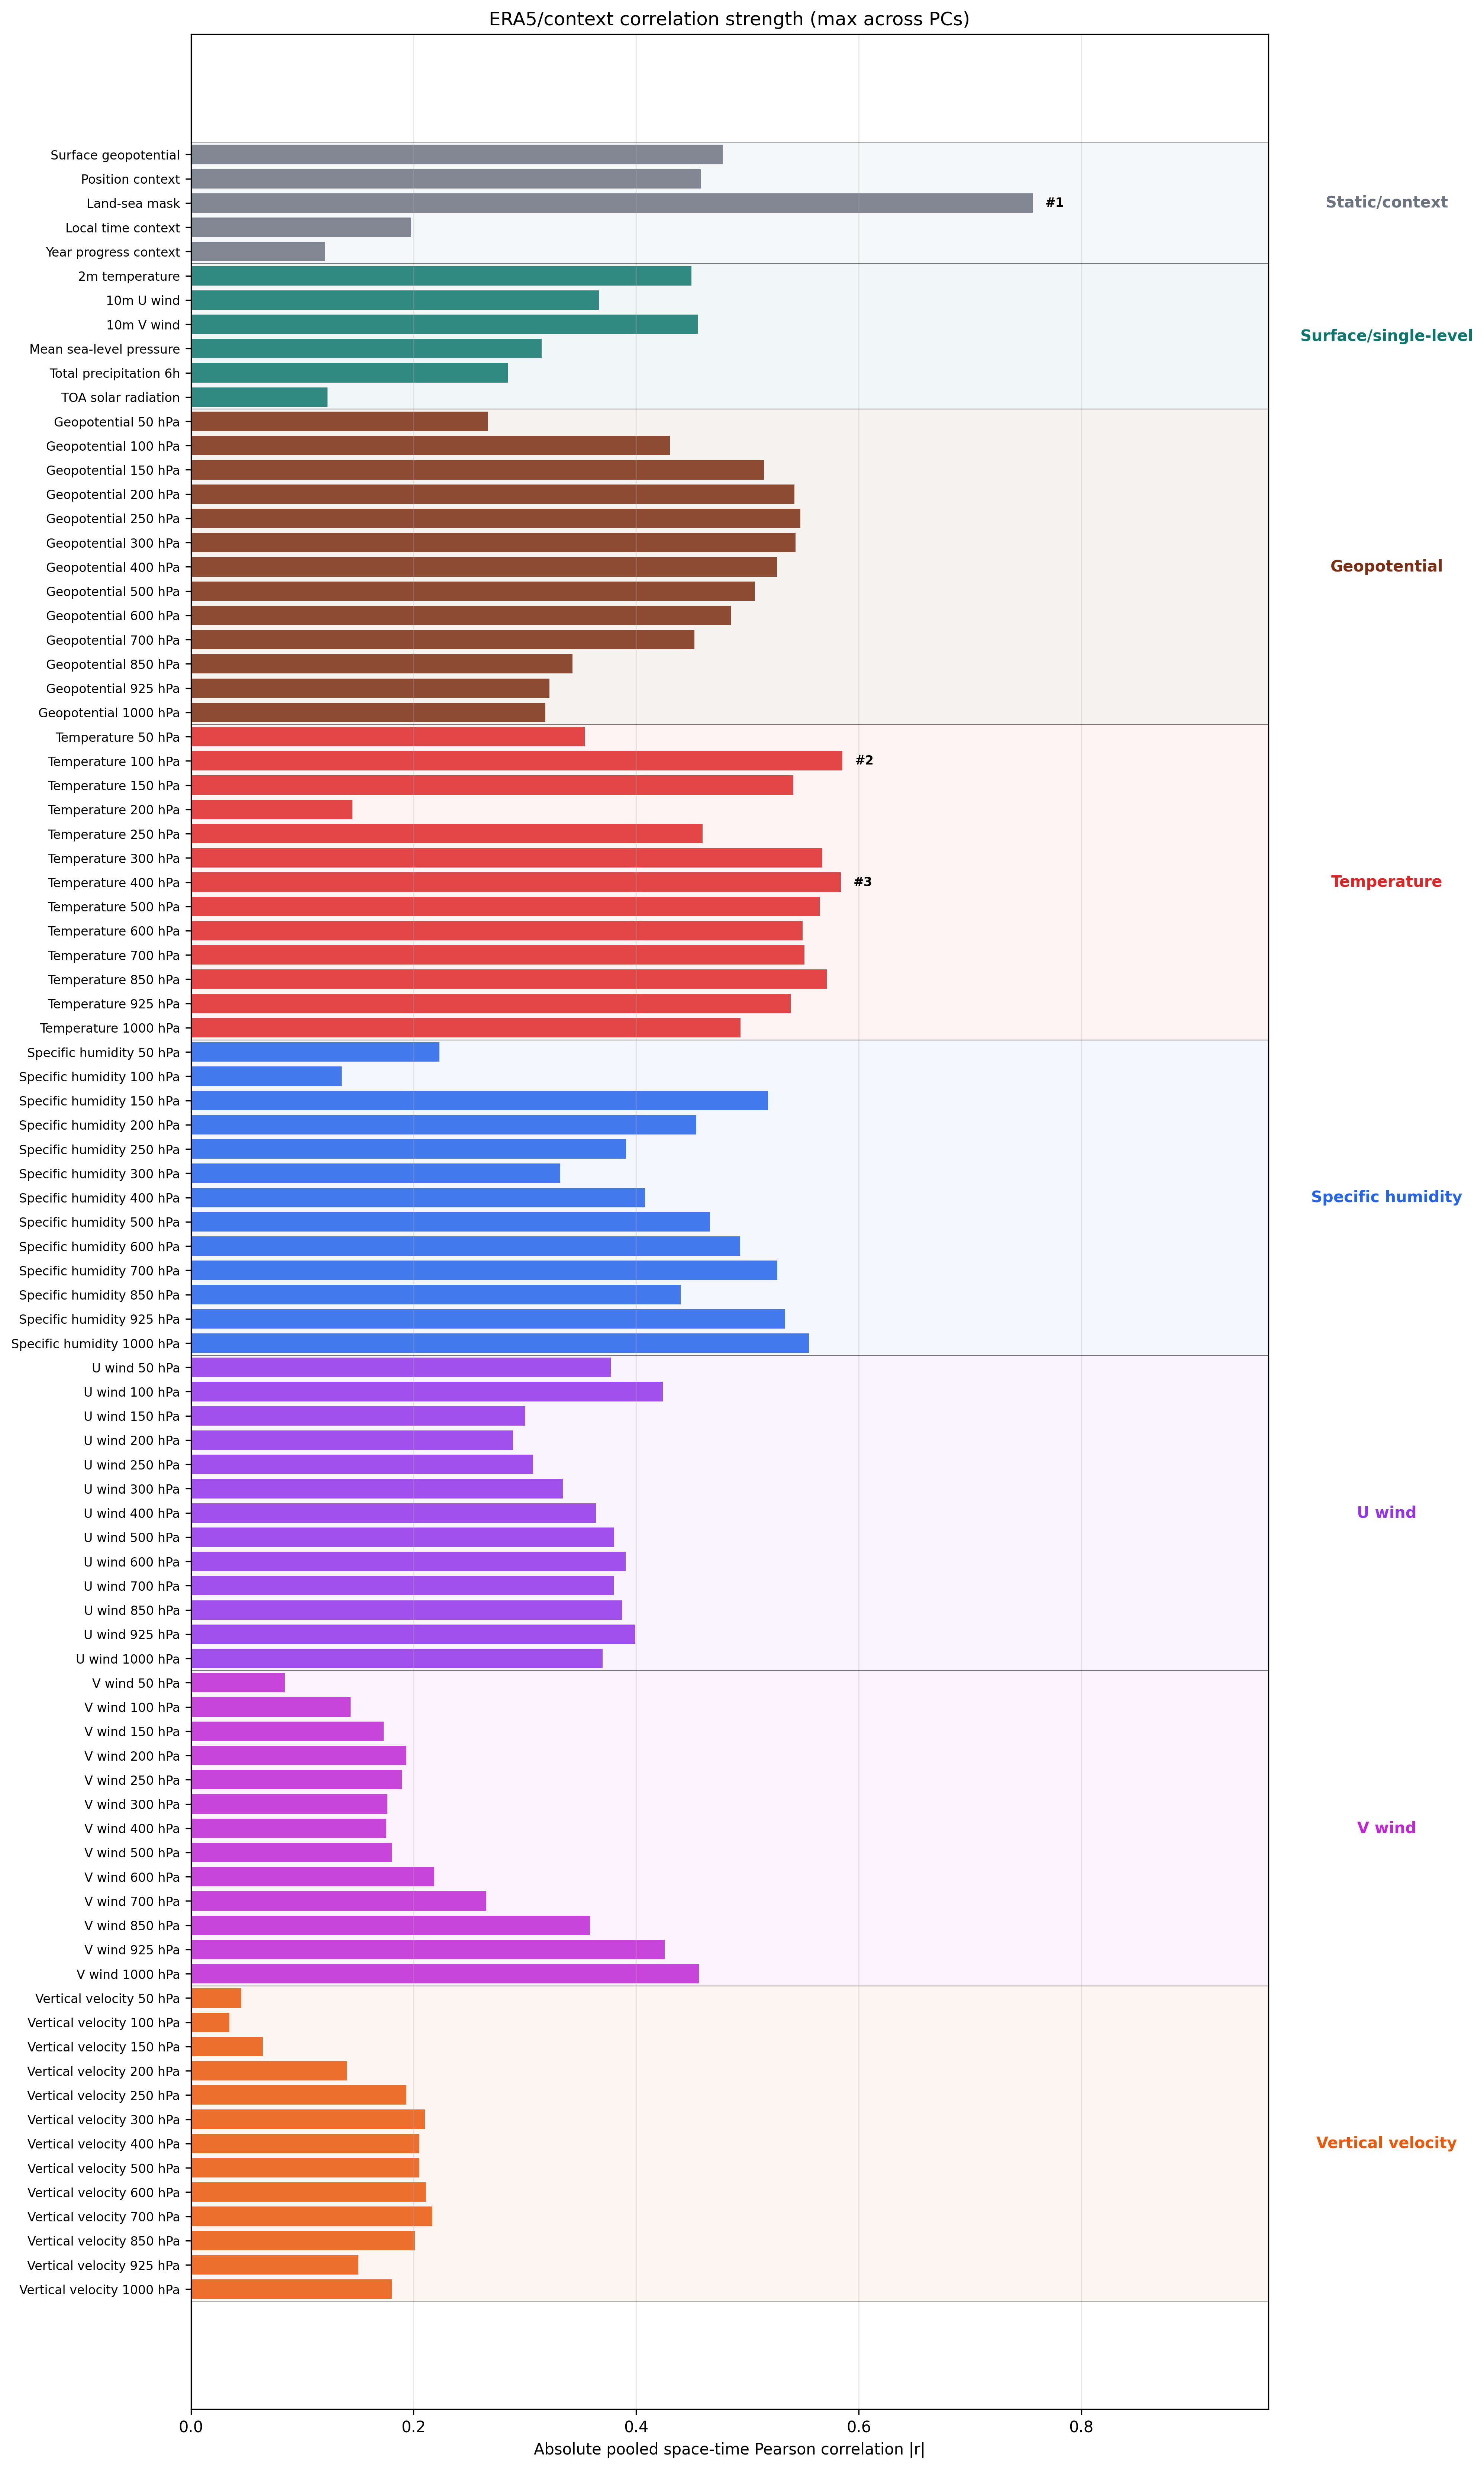

Data behind this chart, as committed beside it:
feature, label, category, score
geopotential_at_surface, Surface geopotential, Static/context, 0.4777
position_context, Position context, Static/context, 0.4579
land_sea_mask, Land-sea mask, Static/context, 0.7562
local_time_context, Local time context, Static/context, 0.1979
year_progress_context, Year progress context, Static/context, 0.1203
2m_temperature, 2m temperature, Surface/single-level, 0.4496
10m_u_component_of_wind, 10m U wind, Surface/single-level, 0.3665
10m_v_component_of_wind, 10m V wind, Surface/single-level, 0.4553
mean_sea_level_pressure, Mean sea-level pressure, Surface/single-level, 0.3151
total_precipitation_6hr, Total precipitation 6h, Surface/single-level, 0.2848
toa_incident_solar_radiation, TOA solar radiation, Surface/single-level, 0.1228
geopotential_lev08, Geopotential 50 hPa, Geopotential, 0.2666
geopotential_lev10, Geopotential 100 hPa, Geopotential, 0.4302
geopotential_lev12, Geopotential 150 hPa, Geopotential, 0.5147
geopotential_lev14, Geopotential 200 hPa, Geopotential, 0.5423
geopotential_lev16, Geopotential 250 hPa, Geopotential, 0.5476
geopotential_lev17, Geopotential 300 hPa, Geopotential, 0.5433
geopotential_lev19, Geopotential 400 hPa, Geopotential, 0.5264
geopotential_lev21, Geopotential 500 hPa, Geopotential, 0.5068
geopotential_lev23, Geopotential 600 hPa, Geopotential, 0.4851
geopotential_lev25, Geopotential 700 hPa, Geopotential, 0.4525
geopotential_lev30, Geopotential 850 hPa, Geopotential, 0.3429
geopotential_lev33, Geopotential 925 hPa, Geopotential, 0.3221
geopotential_lev36, Geopotential 1000 hPa, Geopotential, 0.3186
temperature_lev08, Temperature 50 hPa, Temperature, 0.3539
temperature_lev10, Temperature 100 hPa, Temperature, 0.5854
temperature_lev12, Temperature 150 hPa, Temperature, 0.5411
temperature_lev14, Temperature 200 hPa, Temperature, 0.145
temperature_lev16, Temperature 250 hPa, Temperature, 0.4598
temperature_lev17, Temperature 300 hPa, Temperature, 0.5671
temperature_lev19, Temperature 400 hPa, Temperature, 0.5839
temperature_lev21, Temperature 500 hPa, Temperature, 0.5649
temperature_lev23, Temperature 600 hPa, Temperature, 0.5495
temperature_lev25, Temperature 700 hPa, Temperature, 0.5512
temperature_lev30, Temperature 850 hPa, Temperature, 0.5711
temperature_lev33, Temperature 925 hPa, Temperature, 0.5388
temperature_lev36, Temperature 1000 hPa, Temperature, 0.4937
specific_humidity_lev08, Specific humidity 50 hPa, Specific humidity, 0.2231
specific_humidity_lev10, Specific humidity 100 hPa, Specific humidity, 0.1353
specific_humidity_lev12, Specific humidity 150 hPa, Specific humidity, 0.5186
specific_humidity_lev14, Specific humidity 200 hPa, Specific humidity, 0.4542
specific_humidity_lev16, Specific humidity 250 hPa, Specific humidity, 0.391
specific_humidity_lev17, Specific humidity 300 hPa, Specific humidity, 0.3318
specific_humidity_lev19, Specific humidity 400 hPa, Specific humidity, 0.408
specific_humidity_lev21, Specific humidity 500 hPa, Specific humidity, 0.4665
specific_humidity_lev23, Specific humidity 600 hPa, Specific humidity, 0.4933
specific_humidity_lev25, Specific humidity 700 hPa, Specific humidity, 0.5268
specific_humidity_lev30, Specific humidity 850 hPa, Specific humidity, 0.4401
specific_humidity_lev33, Specific humidity 925 hPa, Specific humidity, 0.534
specific_humidity_lev36, Specific humidity 1000 hPa, Specific humidity, 0.5553
u_component_of_wind_lev08, U wind 50 hPa, U wind, 0.3772
u_component_of_wind_lev10, U wind 100 hPa, U wind, 0.4239
u_component_of_wind_lev12, U wind 150 hPa, U wind, 0.3004
u_component_of_wind_lev14, U wind 200 hPa, U wind, 0.2894
u_component_of_wind_lev16, U wind 250 hPa, U wind, 0.3075
u_component_of_wind_lev17, U wind 300 hPa, U wind, 0.3341
u_component_of_wind_lev19, U wind 400 hPa, U wind, 0.3639
u_component_of_wind_lev21, U wind 500 hPa, U wind, 0.3803
u_component_of_wind_lev23, U wind 600 hPa, U wind, 0.3905
u_component_of_wind_lev25, U wind 700 hPa, U wind, 0.38
... 29 more rows
